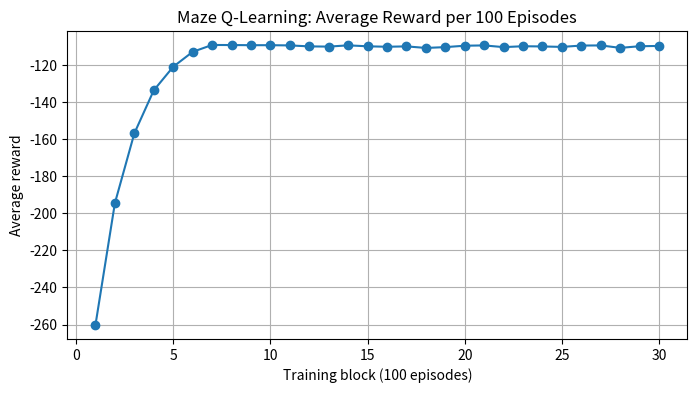
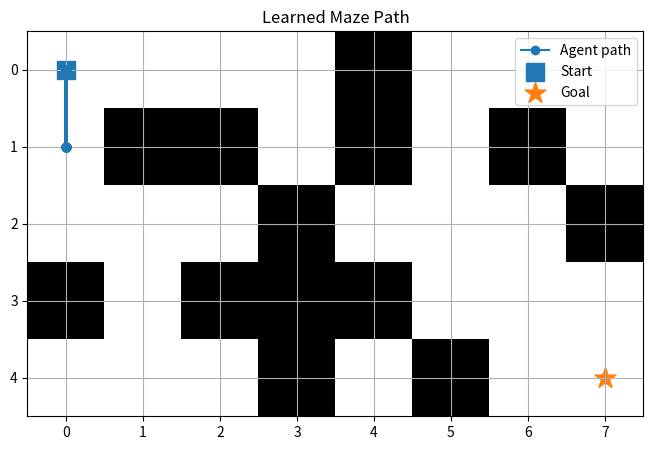

Here is the Python script that generated these plots, in order:
import numpy as np
import matplotlib.pyplot as plt
import random

# Fix random seeds so the experiment is reproducible
random.seed(42)
np.random.seed(42)

# Define the maze as a list of strings
maze = [
    "S...#...",
    ".##.#.#.",
    "...#...#",
    "#.###...",
    "...#.#.G"
]

rows = len(maze)
cols = len(maze[0])

# Find the start and goal coordinates
for r in range(rows):
    for c in range(cols):
        if maze[r][c] == "S":
            start_state = (r, c)
        if maze[r][c] == "G":
            goal_state = (r, c)

print("Start:", start_state)
print("Goal:", goal_state)
print("Maze size:", rows, "x", cols)

# Action mapping: action number -> row and column movement
actions = {
    0: (-1, 0),  # Up
    1: (1, 0),   # Down
    2: (0, -1),  # Left
    3: (0, 1)    # Right
}

n_actions = len(actions)

# Create a Q-table: one row per grid cell and one column per action
Q = np.zeros((rows * cols, n_actions))

def state_to_index(state):
    # Convert (row, column) into a single Q-table row index
    return state[0] * cols + state[1]

def step(state, action):
    # Calculate the cell reached after taking the selected action
    dr, dc = actions[action]
    new_state = (state[0] + dr, state[1] + dc)

    # Hitting the maze boundary or a wall keeps the agent in place
    r, c = new_state
    if (r < 0 or r >= rows or c < 0 or c >= cols or maze[r][c] == "#"):
        return state, -5, False

    # Reaching the goal gives a large positive reward
    if new_state == goal_state:
        return new_state, 100, True

    # Every normal move has a small negative reward to encourage shorter paths
    return new_state, -1, False

# Learning parameters
learning_rate = 0.1
discount_factor = 0.95
epsilon = 1.0
epsilon_min = 0.05
epsilon_decay = 0.995
episodes = 3000
max_steps = 100

episode_rewards = []

for episode in range(episodes):
    state = start_state
    total_reward = 0

    for _ in range(max_steps):
        state_index = state_to_index(state)

        # Epsilon-greedy action selection
        if random.random() < epsilon:
            action = random.randrange(n_actions)  # Explore
        else:
            action = int(np.argmax(Q[state_index]))  # Exploit

        # Take the action and observe reward and next state
        next_state, reward, done = step(state, action)
        next_index = state_to_index(next_state)

        # Q-learning update rule
        old_value = Q[state_index, action]
        best_future_value = np.max(Q[next_index])
        Q[state_index, action] = old_value + learning_rate * (
            reward + discount_factor * best_future_value - old_value
        )

        state = next_state
        total_reward += reward

        if done:
            break

    # Gradually reduce exploration as the agent learns
    epsilon = max(epsilon_min, epsilon * epsilon_decay)
    episode_rewards.append(total_reward)

print("Training completed.")
print("Final exploration rate:", round(epsilon, 3))

# Plot the average reward over blocks of 100 episodes
block_size = 100
averages = [
    np.mean(episode_rewards[i:i + block_size])
    for i in range(0, len(episode_rewards), block_size)
]

plt.figure(figsize=(8, 4))
plt.plot(range(1, len(averages) + 1), averages, marker="o")
plt.title("Maze Q-Learning: Average Reward per 100 Episodes")
plt.xlabel("Training block (100 episodes)")
plt.ylabel("Average reward")
plt.grid(True)
plt.show()

# Test the learned policy without random exploration
state = start_state
path = [state]
reached_goal = False

for _ in range(max_steps):
    action = int(np.argmax(Q[state_to_index(state)]))
    next_state, reward, done = step(state, action)

    # If the best action hits a wall, stop to avoid an unhelpful loop
    if next_state == state:
        break

    state = next_state
    path.append(state)

    if done:
        reached_goal = True
        break

print("Learned path:", path)
print("Reached goal:", reached_goal)
print("Number of moves:", len(path) - 1)

# Convert maze into a numeric image for plotting
display_grid = np.zeros((rows, cols))
for r in range(rows):
    for c in range(cols):
        if maze[r][c] == "#":
            display_grid[r, c] = 1

plt.figure(figsize=(8, 5))
plt.imshow(display_grid, cmap="Greys", origin="upper")

# Draw the path as points and connecting lines
path_rows = [p[0] for p in path]
path_cols = [p[1] for p in path]
plt.plot(path_cols, path_rows, "o-", label="Agent path")
plt.scatter(start_state[1], start_state[0], marker="s", s=150, label="Start")
plt.scatter(goal_state[1], goal_state[0], marker="*", s=250, label="Goal")
plt.xticks(range(cols))
plt.yticks(range(rows))
plt.grid(True)
plt.legend()
plt.title("Learned Maze Path")
plt.show()
